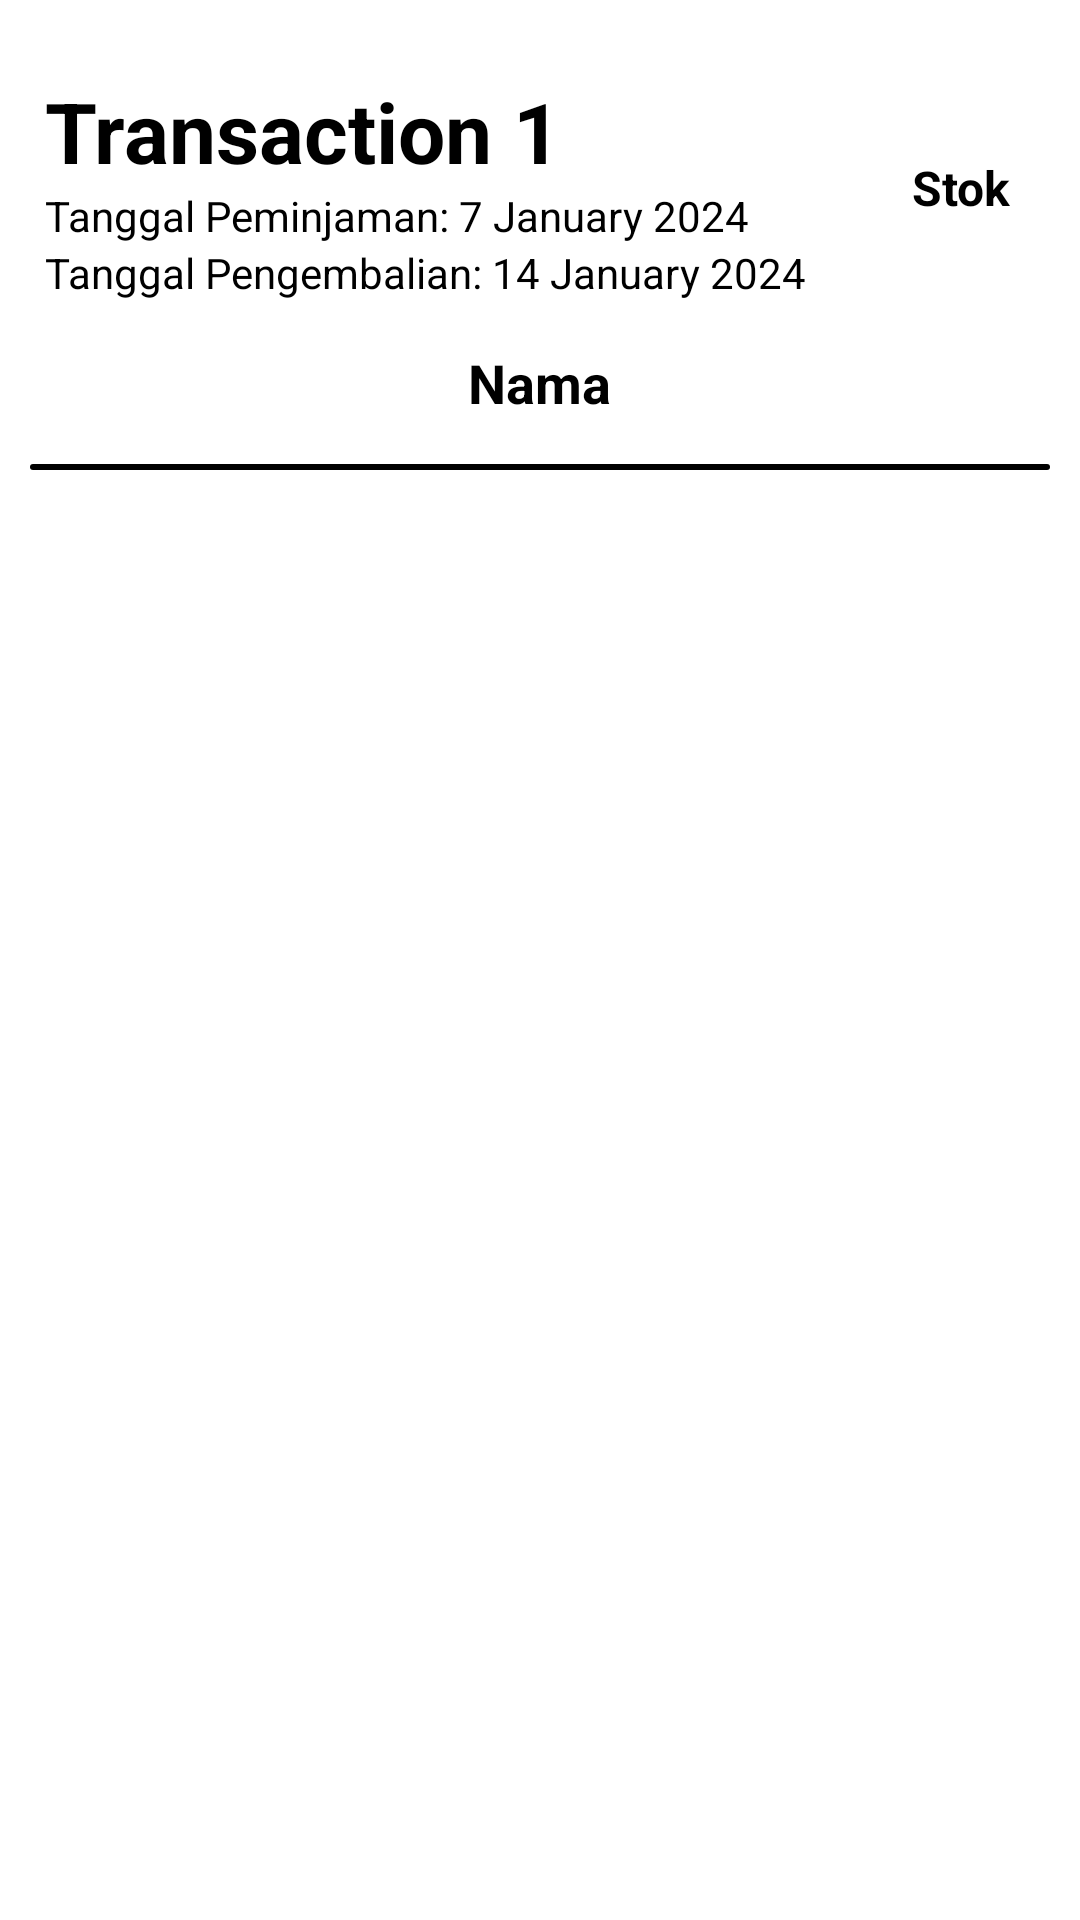

This screen was rendered from an Android layout file. Write that file and the resources it references.
<!-- AndroidManifest.xml: application theme Theme.Perpus -->
<!-- res/layout/transaction_list_layout.xml -->
<?xml version="1.0" encoding="utf-8"?>
<GridLayout xmlns:android="http://schemas.android.com/apk/res/android"
    android:id="@+id/buku"
    android:layout_width="match_parent"
    android:layout_height="wrap_content"
    android:layout_gravity="center_horizontal"
    android:orientation="vertical">

    <LinearLayout
        android:layout_width="match_parent"
        android:layout_height="wrap_content"
        android:layout_marginTop="10dp"
        android:paddingHorizontal="15dp"
        android:paddingTop="15dp"
        android:gravity="center_vertical"
        android:orientation="horizontal">

    <LinearLayout
        android:layout_width="280dp"
        android:layout_height="wrap_content"
        android:orientation="vertical">

        <TextView
            android:id="@+id/transaction"
            android:layout_width="wrap_content"
            android:layout_height="wrap_content"
            android:text="Transaction 1"
            android:textColor="@color/black"
            android:textSize="28sp"
            android:textStyle="bold"/>
        <TextView
            android:id="@+id/tglPinjam"
            android:layout_width="wrap_content"
            android:layout_height="wrap_content"
            android:text="Tanggal Peminjaman: 7 January 2024"
            android:textColor="@color/black"/>
        <TextView
            android:id="@+id/tglKembali"
            android:layout_width="wrap_content"
            android:layout_height="wrap_content"
            android:text="Tanggal Pengembalian: 14 January 2024"
            android:textColor="@color/black"/>
    </LinearLayout>

        <TextView
            android:id="@+id/total"
            android:layout_width="wrap_content"
            android:layout_height="wrap_content"
            android:layout_marginLeft="9dp"
            android:text="Stok"
            android:textColor="@color/black"
            android:textSize="16sp"
            android:textStyle="bold"/>

    </LinearLayout>
    <TextView
        android:id="@+id/namaPeminjam"
        android:layout_width="wrap_content"
        android:layout_height="wrap_content"
        android:text="Nama"
        android:textColor="@color/black"
        android:textStyle="bold"
        android:textSize="18sp"
        android:layout_gravity="center_horizontal"
        android:paddingVertical="15dp"/>

    <ImageView
        android:layout_width="match_parent"
        android:layout_height="2dp"
        android:layout_marginLeft="10dp"
        android:layout_marginRight="10dp"
        android:layout_marginBottom="5dp"
        android:background="@drawable/card"/>

</GridLayout>
<!-- resources referenced by this layout -->
<resources>
  <!-- drawable card (drawable) -->
  <?xml version="1.0" encoding="utf-8"?>
  <shape xmlns:android="http://schemas.android.com/apk/res/android"
      android:shape="rectangle">
      <solid android:color="@android:color/black"/>
      <corners
          android:radius="10dp"/>
  </shape>
  <style name="Theme.Perpus" parent="Theme.MaterialComponents.DayNight.NoActionBar">
          
          <item name="colorPrimary">@color/black</item>
          <item name="colorPrimaryVariant">@color/purple_700</item>
          <item name="colorOnPrimary">@color/white</item>
          
          <item name="colorSecondary">@color/teal_200</item>
          <item name="colorSecondaryVariant">@color/teal_700</item>
          <item name="colorOnSecondary">@color/black</item>
          
          <item name="android:statusBarColor">?attr/colorPrimaryVariant</item>
          
      </style>
  <!-- not gathered from this repository: default colours our renderer supplied (Android Studio template values) -->
  <color name="purple_700">#FF3700B3</color>
  <color name="teal_200">#FF03DAC5</color>
  <color name="teal_700">#FF018786</color>
  <color name="black">#FF000000</color>
  <color name="white">#FFFFFFFF</color>
</resources>
